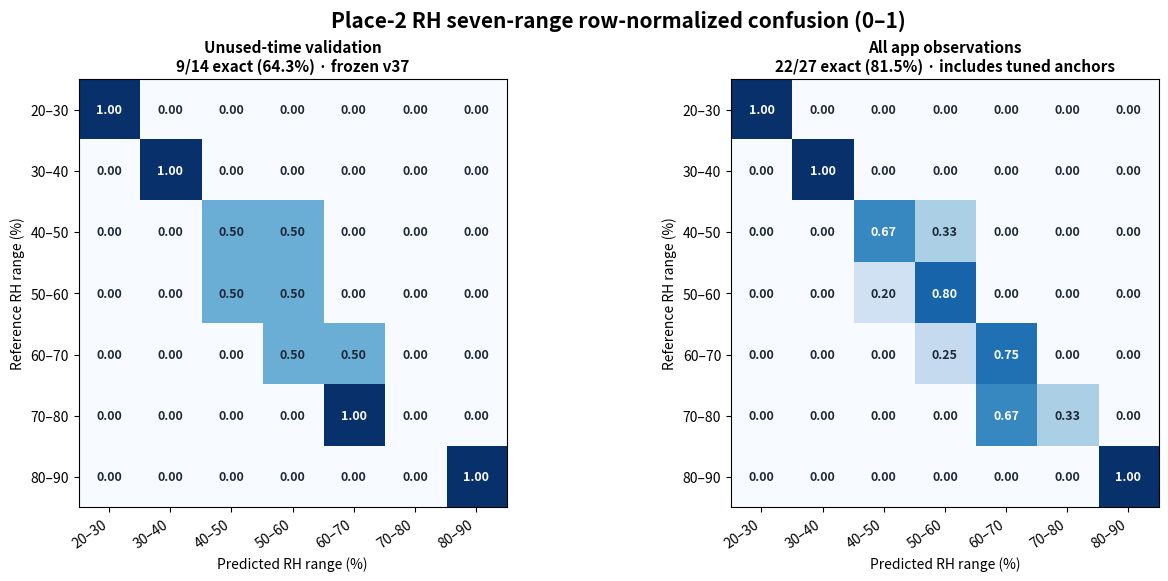

This chart was generated by the following Python code:
"""Build the audited seven-band Place-2 RH app confirmation matrices.

These records come from user-reviewed app screenshots. They measure deployed
app consistency at tuning anchors, not independent held-out accuracy.
"""

from __future__ import annotations

import argparse
import csv
import json
from pathlib import Path

import matplotlib
matplotlib.use("Agg")
import matplotlib.pyplot as plt
import numpy as np


LEVELS = (25, 35, 45, 55, 65, 75, 85)
LABELS = ("20–30", "30–40", "40–50", "50–60", "60–70", "70–80", "80–90")

# v36 response3 screenshots, before the profile-specific ordinal correction.
RESPONSE3_PRE = (
    ("response3", 1.5, 25, 25), ("response3", 4.5, 35, 35),
    ("response3", 10.0, 45, 35), ("response3", 20.0, 55, 45),
    ("response3", 27.0, 65, 45), ("response3", 31.5, 75, 65),
    ("response3", 35.0, 85, 75),
)

# v37 response3 plus the six explicitly confirmed final response6 points.
# Unconfirmed response6 bands are deliberately not inferred.
DEPLOYED_CONFIRMATION = (
    ("response3", 1.5, 25, 25), ("response3", 4.5, 35, 35),
    ("response3", 10.0, 45, 45), ("response3", 20.0, 55, 55),
    ("response3", 27.0, 65, 65), ("response3", 31.5, 75, 75),
    ("response3", 35.0, 85, 85),
    ("response6", 9.5, 25, 25), ("response6", 15.0, 55, 55),
    ("response6", 16.0, 55, 55), ("response6", 17.0, 65, 65),
    ("response6", 21.5, 85, 85), ("response6", 24.5, 85, 85),
)

# Previously unused times requested after v37 was frozen. One duplicated
# response6 15.5 s screenshot is counted once.
UNUSED_TIME_VALIDATION = (
    ("response3", 1.0, 25, 25), ("response3", 4.0, 35, 35),
    ("response3", 9.0, 45, 45), ("response3", 18.0, 55, 45),
    ("response3", 26.5, 65, 55), ("response3", 30.0, 75, 65),
    ("response3", 37.0, 85, 85),
    ("response6", 9.0, 25, 25), ("response6", 11.5, 35, 35),
    ("response6", 14.5, 45, 55), ("response6", 15.5, 55, 55),
    ("response6", 17.5, 65, 65), ("response6", 19.0, 75, 65),
    ("response6", 23.0, 85, 85),
)

ALL_APP_OBSERVATIONS = DEPLOYED_CONFIRMATION + UNUSED_TIME_VALIDATION


def matrix(records):
    index = {value: i for i, value in enumerate(LEVELS)}
    result = np.zeros((len(LEVELS), len(LEVELS)), dtype=int)
    for _, _, reference, prediction in records:
        result[index[reference], index[prediction]] += 1
    return result


def metrics(records, confusion):
    truth = np.asarray([row[2] for row in records])
    prediction = np.asarray([row[3] for row in records])
    support = confusion.sum(axis=1)
    recalls = np.divide(np.diag(confusion), support,
                        out=np.full(len(LEVELS), np.nan), where=support > 0)
    normalized = np.divide(confusion, support[:, None],
                           out=np.zeros_like(confusion, dtype=float),
                           where=support[:, None] > 0)
    return {
        "n": len(records),
        "exact_accuracy": float(np.mean(truth == prediction)),
        "balanced_accuracy_observed_classes": float(np.nanmean(recalls)),
        "per_range_recall": {
            label: (None if np.isnan(value) else float(value))
            for label, value in zip(LABELS, recalls)
        },
        "within_one_adjacent_range": float(np.mean(
            np.abs(np.searchsorted(LEVELS, truth) -
                   np.searchsorted(LEVELS, prediction)) <= 1)),
        "mae_percent_rh": float(np.mean(np.abs(truth - prediction))),
        "confusion": confusion.tolist(),
        "row_normalized_confusion_0_to_1": normalized.tolist(),
    }


def write_observations(path, records):
    with path.open("w", newline="", encoding="utf-8-sig") as handle:
        writer = csv.writer(handle)
        writer.writerow(("run", "time_s", "reference_range", "predicted_range", "correct"))
        for run, seconds, reference, prediction in records:
            writer.writerow((run, seconds, LABELS[LEVELS.index(reference)],
                             LABELS[LEVELS.index(prediction)], reference == prediction))


def draw(axis, confusion, title, subtitle):
    support = confusion.sum(axis=1)
    normalized = np.divide(confusion, support[:, None],
                           out=np.zeros_like(confusion, dtype=float),
                           where=support[:, None] > 0)
    axis.imshow(normalized, cmap="Blues", vmin=0, vmax=1)
    for row in range(len(LEVELS)):
        for column in range(len(LEVELS)):
            value = float(normalized[row, column])
            axis.text(column, row, f"{value:.2f}", ha="center", va="center",
                      color="white" if value >= .65 else "#1f2937",
                      fontsize=9, fontweight="bold")
    axis.set_xticks(range(len(LEVELS)), LABELS, rotation=35, ha="right")
    axis.set_yticks(range(len(LEVELS)), LABELS)
    axis.set_xlabel("Predicted RH range (%)")
    axis.set_ylabel("Reference RH range (%)")
    axis.set_title(f"{title}\n{subtitle}", fontweight="bold", fontsize=11)


def main():
    parser = argparse.ArgumentParser()
    parser.add_argument("--output", type=Path,
                        default=Path("training/output/rh_app_confusion_v2"))
    args = parser.parse_args(); args.output.mkdir(parents=True, exist_ok=True)
    protocols = {
        "response3_before_v37": RESPONSE3_PRE,
        "deployed_anchor_confirmation": DEPLOYED_CONFIRMATION,
        "unused_time_validation": UNUSED_TIME_VALIDATION,
        "all_app_observations": ALL_APP_OBSERVATIONS,
    }
    report = {}
    for name, records in protocols.items():
        confusion = matrix(records)
        report[name] = metrics(records, confusion)
        write_observations(args.output / f"{name}_observations.csv", records)
    report["interpretation"] = {
        "scope": "Place-2 seven-band RH app output",
        "status": "tuned deployment-anchor confirmation",
        "independent_accuracy": False,
        "warning": "Anchor confirmation is tuned; unused-time validation is the primary current estimate.",
        "next_gate": "Evaluate unused time blocks or a new independent Place-2 H2O-only run.",
    }
    (args.output / "metrics.json").write_text(
        json.dumps(report, indent=2, ensure_ascii=False), encoding="utf-8")

    validation = np.asarray(report["unused_time_validation"]["confusion"])
    combined = np.asarray(report["all_app_observations"]["confusion"])
    fig, axes = plt.subplots(1, 2, figsize=(13.0, 5.7), constrained_layout=True)
    draw(axes[0], validation, "Unused-time validation",
         "9/14 exact (64.3%) · frozen v37")
    draw(axes[1], combined, "All app observations",
         "22/27 exact (81.5%) · includes tuned anchors")
    fig.suptitle("Place-2 RH seven-range row-normalized confusion (0–1)",
                 fontweight="bold", fontsize=15)
    for suffix, kwargs in (("png", {"dpi": 240}), ("pdf", {}), ("svg", {})):
        fig.savefig(args.output / f"rh_app_confusion_matrix.{suffix}", **kwargs)
    plt.close(fig)
    print(json.dumps(report, indent=2, ensure_ascii=True))


if __name__ == "__main__":
    main()
